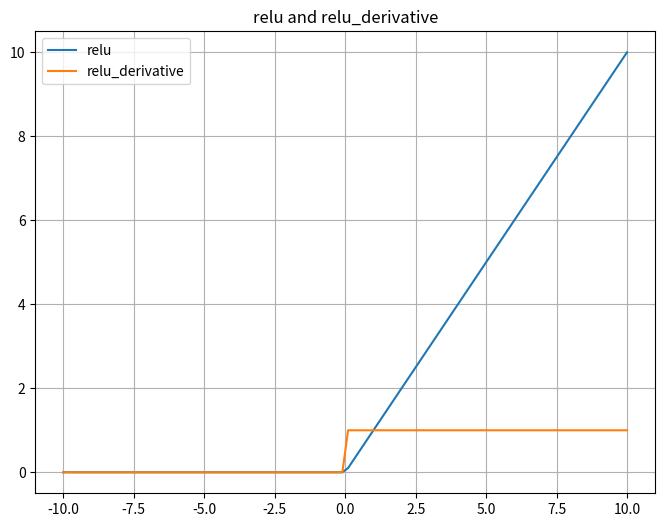

The script that saved this image:
import numpy as np
import matplotlib.pyplot as plt

def relu(x):
   return np.maximum(0,x)


def relu_derivative(x):
    return np.where(x>0,1,0)


#定义x的范围
x = np.linspace(-10,10,100)

#计算relu的值
y_relu = relu(x)

#计算relu导数
y_derivative = relu_derivative(x)

#hi之
plt.figure(figsize=(8,6))
plt.plot(x,relu(x),label="relu")
plt.plot(x,relu_derivative(x),label="relu_derivative")
plt.title("relu and relu_derivative")
plt.legend()
plt.grid()
plt.show()
